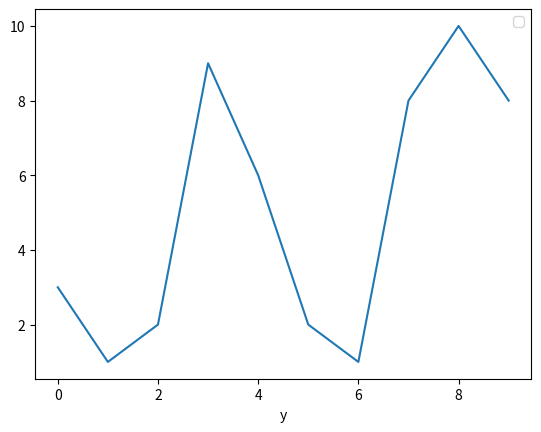

Recreate this plot in Python.

import matplotlib.pyplot as plt
if __name__ == '__main__':
    x = range(10)
    y = [3,1,2,9,6,2,1,8,10,8]
    l = plt.plot(x, y)
    plt.xlabel("x")
    plt.xlabel("y")
    plt.legend()
    plt.show()
    print("hello")